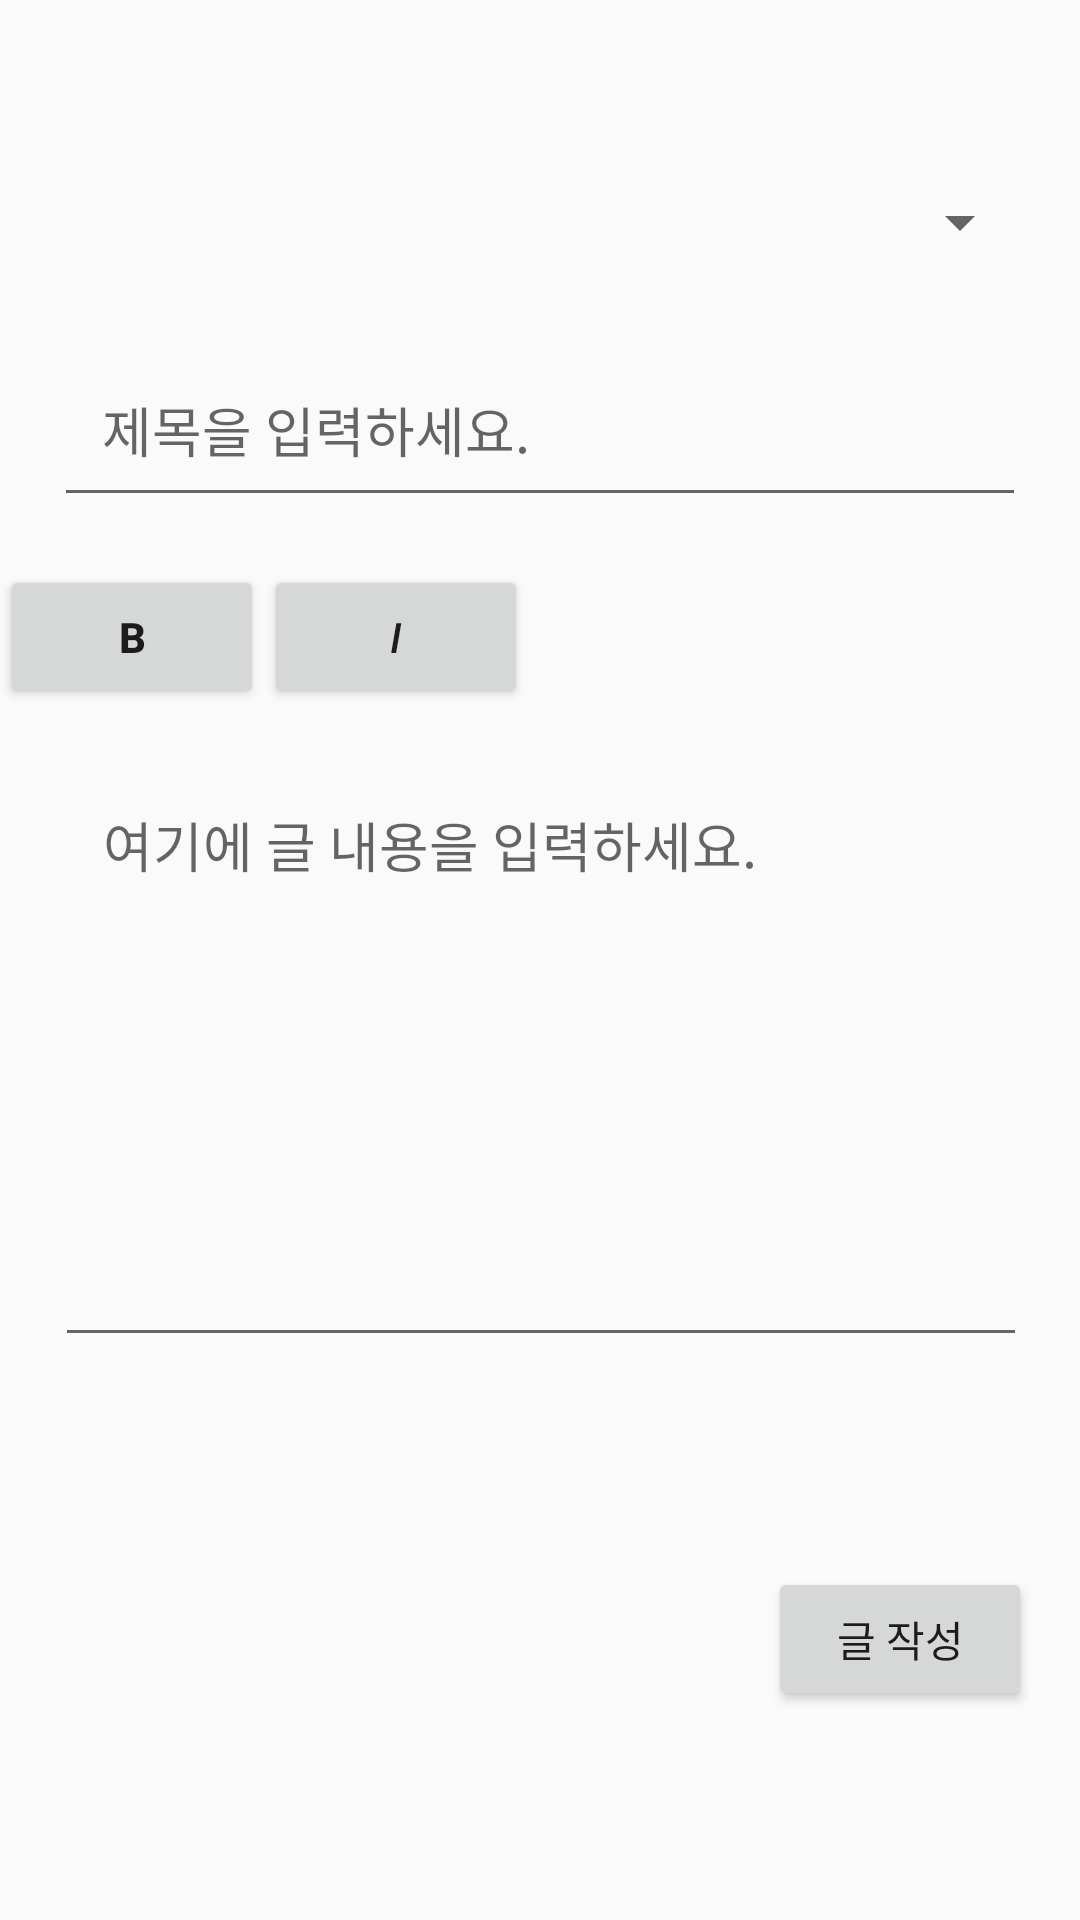

Layout XML and referenced resources for this Android screen:
<!-- AndroidManifest.xml: application theme Theme.SSARY -->
<!-- res/layout/activity_my_textfile.xml -->
<androidx.constraintlayout.widget.ConstraintLayout xmlns:android="http://schemas.android.com/apk/res/android"
    xmlns:app="http://schemas.android.com/apk/res-auto"
    xmlns:tools="http://schemas.android.com/tools"
    android:layout_width="match_parent"
    android:layout_height="match_parent"
    tools:context=".MyTextfileActivity">

    
    <Spinner
        android:id="@+id/categorySpinner"
        android:layout_width="match_parent"
        android:layout_height="wrap_content"
        android:minHeight="48dp"
        android:padding="8dp"
        app:layout_constraintTop_toTopOf="parent"
        app:layout_constraintStart_toStartOf="parent"
        android:layout_marginTop="50dp"
        android:layout_marginStart="16dp"
        android:layout_marginEnd="16dp" />


    
    <EditText
        android:id="@+id/postTitleEditText"
        android:layout_width="0dp"
        android:layout_height="wrap_content"
        android:hint="제목을 입력하세요."
        android:layout_marginTop="16dp"
        app:layout_constraintTop_toBottomOf="@id/categorySpinner"
        app:layout_constraintStart_toStartOf="parent"
        app:layout_constraintEnd_toEndOf="parent"
        android:padding="16dp"
        app:layout_constraintWidth_percent="0.9" />

    

    

    <EditText
        android:id="@+id/postContentEditText"
        android:layout_width="0dp"
        android:layout_height="wrap_content"
        android:layout_marginTop="80dp"
        android:gravity="top"
        android:hint="여기에 글 내용을 입력하세요."
        android:minHeight="200dp"
        android:padding="16dp"
        app:layout_constraintEnd_toEndOf="parent"
        app:layout_constraintHorizontal_bias="0.512"
        app:layout_constraintStart_toStartOf="parent"
        app:layout_constraintTop_toBottomOf="@id/postTitleEditText"
        app:layout_constraintWidth_percent="0.9" />

    <Button
        android:id="@+id/submitPostButton"
        android:layout_width="wrap_content"
        android:layout_height="wrap_content"
        android:text="글 작성"
        app:layout_constraintTop_toBottomOf="@id/postContentEditText"
        app:layout_constraintEnd_toEndOf="parent"
        app:layout_constraintBottom_toBottomOf="parent"
        app:layout_constraintRight_toRightOf="parent"
        android:layout_margin="16dp" />

    
    <LinearLayout
        android:orientation="horizontal"
        android:layout_width="match_parent"
        android:layout_height="wrap_content"
        android:layout_marginTop="16dp"
        app:layout_constraintTop_toBottomOf="@id/postTitleEditText"
        app:layout_constraintStart_toStartOf="parent"
        app:layout_constraintEnd_toEndOf="parent">

        <Button
            android:id="@+id/boldButton"
            android:layout_width="wrap_content"
            android:layout_height="wrap_content"
            android:text="B"
            android:textStyle="bold" />

        <Button
            android:id="@+id/italicButton"
            android:layout_width="wrap_content"
            android:layout_height="wrap_content"
            android:text="I"
            android:textStyle="italic" />
    </LinearLayout>
</androidx.constraintlayout.widget.ConstraintLayout>
<!-- resources referenced by this layout -->
<resources>
  <style name="Theme.SSARY" parent="Theme.AppCompat.Light.NoActionBar">
          
          <item name="colorPrimary">@color/purple_500</item>
          <item name="colorPrimaryDark">@color/purple_700</item>
          <item name="colorAccent">@color/teal_200</item>
      </style>
  <color name="purple_500">#FF6200EE</color>
  <color name="purple_700">#FF3700B3</color>
  <color name="teal_200">#FF03DAC5</color>
</resources>
